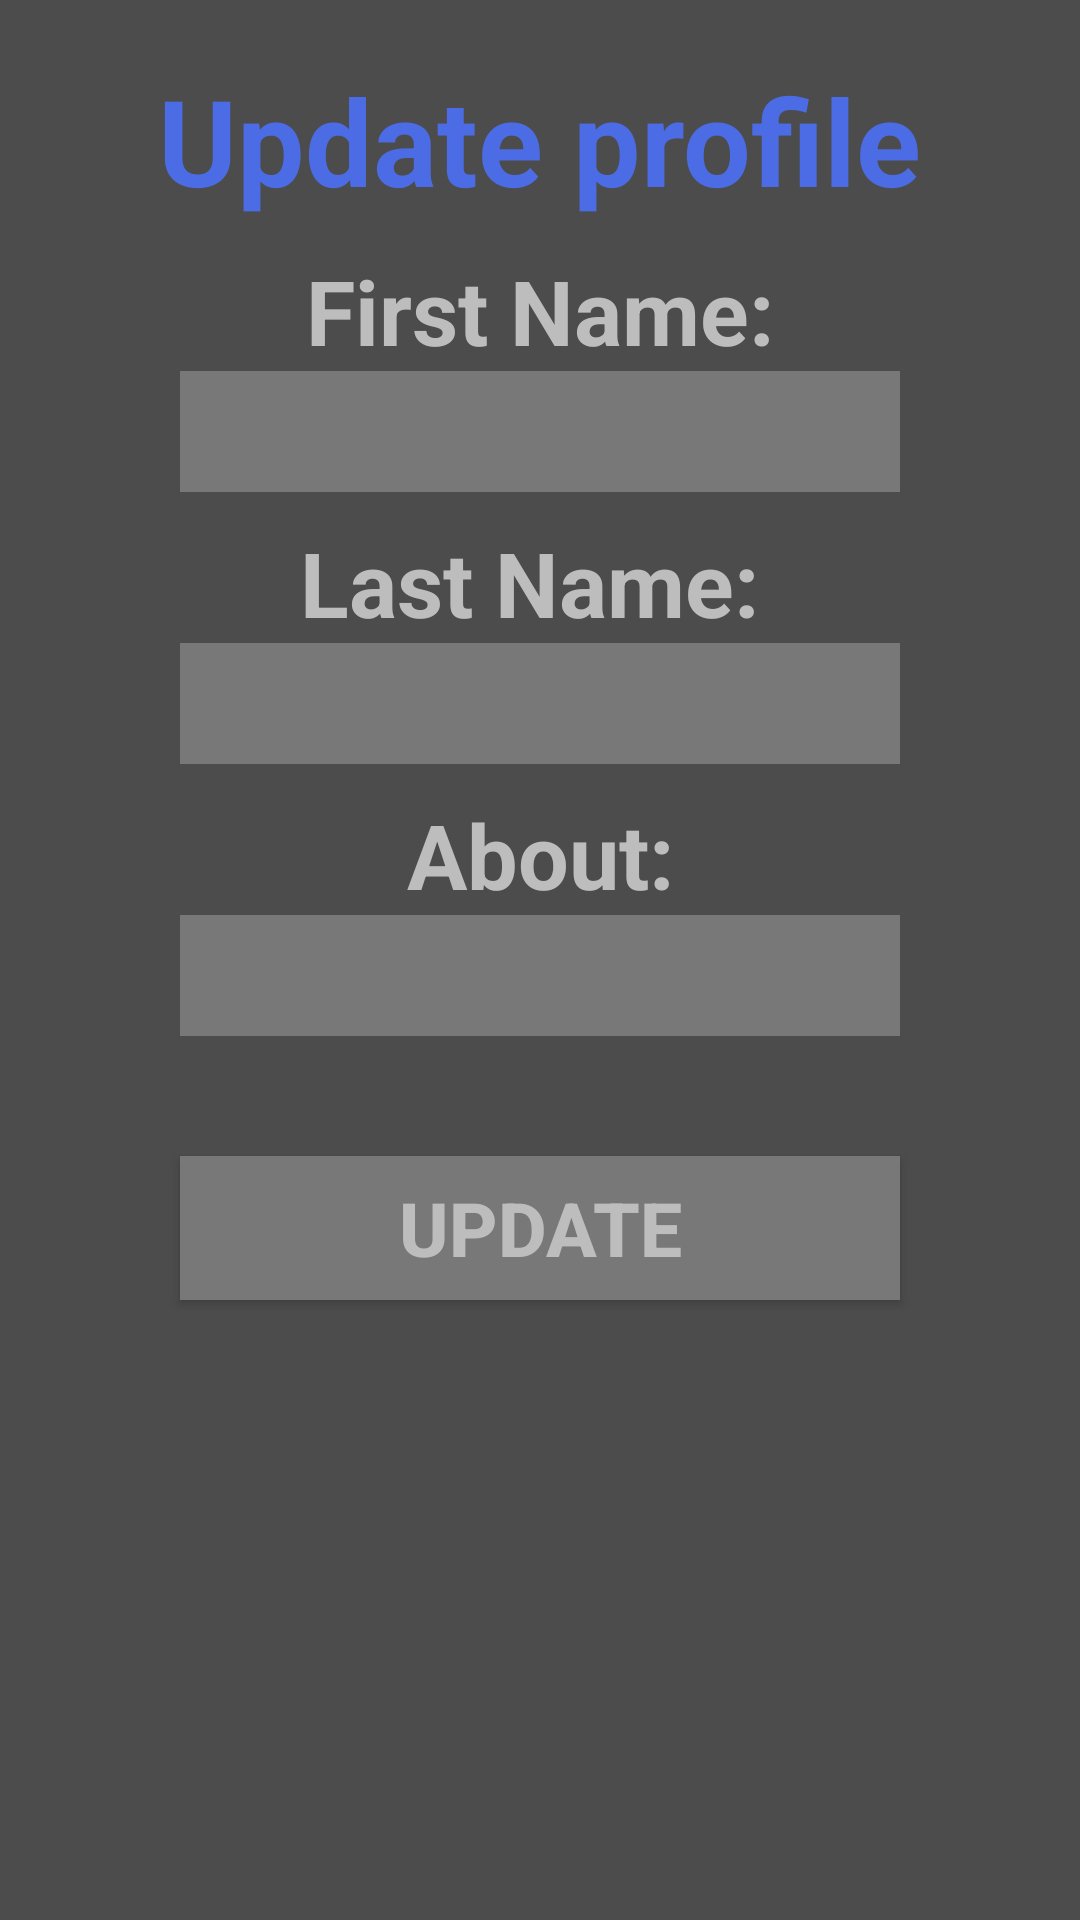

Here is an Android app screen rendered from its layout file. Give the layout XML and the strings, colors and styles it references.
<!-- AndroidManifest.xml: application theme AppTheme -->
<!-- res/layout/fragment_edit_user_profile.xml -->
<?xml version="1.0" encoding="utf-8"?>
<androidx.constraintlayout.widget.ConstraintLayout xmlns:android="http://schemas.android.com/apk/res/android"
    xmlns:tools="http://schemas.android.com/tools"
    android:layout_width="match_parent"
    android:layout_height="match_parent"
    xmlns:app="http://schemas.android.com/apk/res-auto"
    android:background="@color/secondaryColor"
    tools:context=".user_profile.edit.view.EditUserProfileFragment">

    <TextView
        android:id="@+id/EDIT"
        android:text="Update profile"
        android:textSize="40dp"
        android:textStyle="bold"
        android:textColor="@color/primaryColor"
        android:layout_width="wrap_content"
        android:layout_height="wrap_content"
        android:layout_marginTop="20dp"
        app:layout_constraintTop_toTopOf="parent"
        app:layout_constraintLeft_toLeftOf="parent"
        app:layout_constraintRight_toRightOf="parent"
        />

    <TextView
        android:id="@+id/firstNameTV"
        android:text="First Name:"
        android:textSize="30dp"
        android:textStyle="bold"
        android:textColor="@color/secondaryTextColor"
        android:layout_width="wrap_content"
        android:layout_height="wrap_content"
        android:layout_marginTop="10dp"
        app:layout_constraintTop_toBottomOf="@id/EDIT"
        app:layout_constraintLeft_toLeftOf="parent"
        app:layout_constraintRight_toRightOf="parent"
        />

    <EditText
        android:id="@+id/firstNameEditText"
        android:layout_width="match_parent"
        android:layout_height="wrap_content"
        android:layout_marginStart="@dimen/login_screen_margin"
        android:layout_marginEnd="@dimen/login_screen_margin"
        android:background="@color/secondaryLightColor"
        android:fontFamily="sans-serif"
        android:textAlignment="center"
        android:textColor="@color/secondaryTextColor"
        android:textColorHint="@color/secondaryTextColor"
        android:textSize="30dp"
        android:textStyle="bold"
        app:layout_constraintTop_toBottomOf="@id/firstNameTV"
        app:layout_constraintLeft_toLeftOf="parent"
        app:layout_constraintRight_toRightOf="parent"/>

    <TextView
        android:id="@+id/lastNameTV"
        android:text="Last Name: "
        android:textSize="30dp"
        android:textStyle="bold"
        android:textColor="@color/secondaryTextColor"
        android:layout_width="wrap_content"
        android:layout_height="wrap_content"
        android:layout_marginTop="10dp"
        app:layout_constraintTop_toBottomOf="@id/firstNameEditText"
        app:layout_constraintLeft_toLeftOf="parent"
        app:layout_constraintRight_toRightOf="parent"
        />

    <EditText
        android:id="@+id/lastNameEditText"
        android:layout_width="match_parent"
        android:layout_height="wrap_content"
        android:layout_marginStart="@dimen/login_screen_margin"
        android:layout_marginEnd="@dimen/login_screen_margin"
        android:background="@color/secondaryLightColor"
        android:fontFamily="sans-serif"
        android:textAlignment="center"
        android:textColor="@color/secondaryTextColor"
        android:textColorHint="@color/secondaryTextColor"
        android:textSize="30dp"
        android:textStyle="bold"
        app:layout_constraintTop_toBottomOf="@id/lastNameTV"
        app:layout_constraintLeft_toLeftOf="parent"
        app:layout_constraintRight_toRightOf="parent"
        />

    <TextView
        android:id="@+id/aboutTV"
        android:text="About:"
        android:textSize="30dp"
        android:textStyle="bold"
        android:textColor="@color/secondaryTextColor"
        android:layout_width="wrap_content"
        android:layout_height="wrap_content"
        android:layout_marginTop="10dp"
        app:layout_constraintTop_toBottomOf="@id/lastNameEditText"
        app:layout_constraintLeft_toLeftOf="parent"
        app:layout_constraintRight_toRightOf="parent"
        />

    <EditText
        android:id="@+id/aboutEditText"
        android:layout_width="match_parent"
        android:layout_height="wrap_content"
        android:layout_marginStart="@dimen/login_screen_margin"
        android:layout_marginEnd="@dimen/login_screen_margin"
        android:background="@color/secondaryLightColor"
        android:fontFamily="sans-serif"
        android:textAlignment="center"
        android:textColor="@color/secondaryTextColor"
        android:textColorHint="@color/secondaryTextColor"
        android:textSize="30dp"
        android:textStyle="bold"
        app:layout_constraintTop_toBottomOf="@id/aboutTV"
        app:layout_constraintLeft_toLeftOf="parent"
        app:layout_constraintRight_toRightOf="parent"
        />

    <Button
        android:id="@+id/updateButton"
        android:layout_width="match_parent"
        android:layout_height="wrap_content"
        android:layout_marginStart="@dimen/login_screen_margin"
        android:layout_marginEnd="@dimen/login_screen_margin"
        android:background="@color/secondaryLightColor"
        android:text="update"
        android:textColor="@color/secondaryTextColor"
        android:textSize="25dp"
        android:layout_marginTop="40dp"
        android:textStyle="bold"
        app:layout_constraintTop_toBottomOf="@id/aboutEditText"
        app:layout_constraintLeft_toLeftOf="parent"
        app:layout_constraintRight_toRightOf="parent"/>

</androidx.constraintlayout.widget.ConstraintLayout>
<!-- resources referenced by this layout -->
<resources>
  <color name="primaryColor">#4c6ce5</color>
  <color name="secondaryColor">#4c4c4c</color>
  <color name="secondaryLightColor">#787878</color>
  <color name="secondaryTextColor">#bdbdbd</color>
  <dimen name="login_screen_margin">60dp</dimen>
  <style name="AppTheme" parent="Theme.AppCompat.Light.DarkActionBar">
          
          <item name="colorPrimary">@color/primaryColor</item>
          <item name="colorPrimaryDark">@color/primaryDarkColor</item>
          <item name="colorAccent">@color/primaryLightColor</item>
      </style>
  <color name="primaryDarkColor">#0042b2</color>
  <color name="primaryLightColor">#869aff</color>
</resources>
